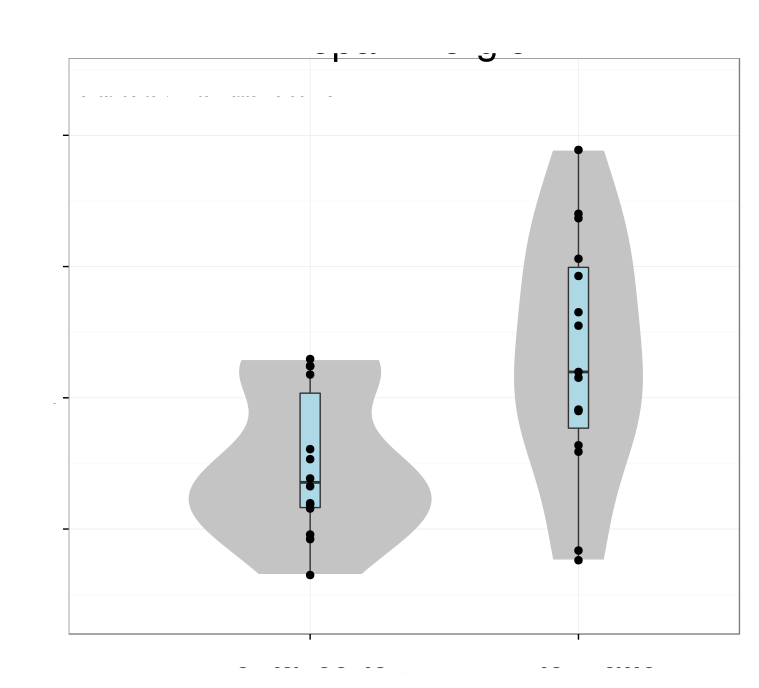

Data behind this chart, as committed beside it:
# Variation explained: 0.31419 0.20993 0…
CDH9	0.4719
NPNT	-0.1047
EPHA7	0.4582
NPY5R	0.4159
SEMA5A	-0.1326
PKP2	0.399
NPY2R	0.2
RNF112	0.3746
DSP	0.1621
